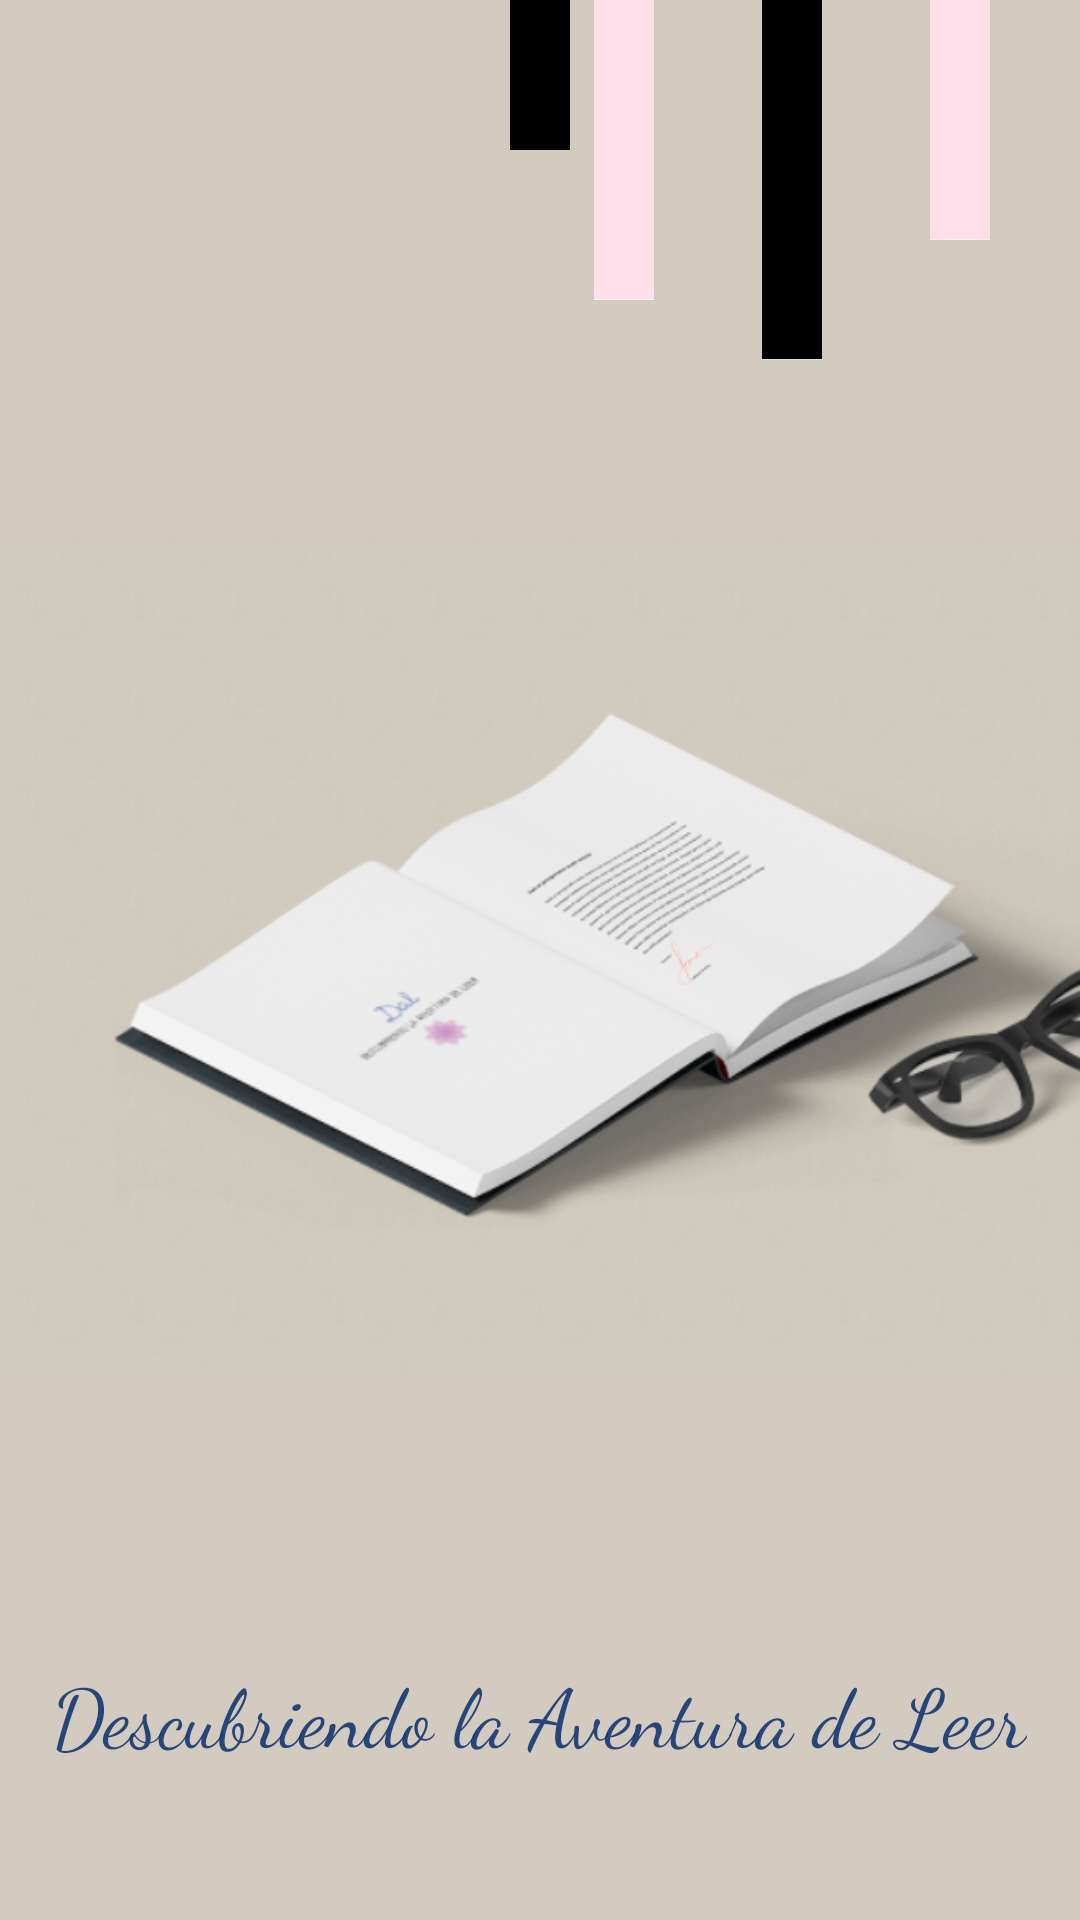

Here is an Android app screen rendered from its layout file. Give the layout XML and the strings, colors and styles it references.
<!-- AndroidManifest.xml: application theme Theme.DAL -->
<!-- res/layout/activity_main.xml -->
<?xml version="1.0" encoding="utf-8"?>
<RelativeLayout xmlns:android="http://schemas.android.com/apk/res/android"
    xmlns:app="http://schemas.android.com/apk/res-auto"
    xmlns:tools="http://schemas.android.com/tools"
    android:layout_width="match_parent"
    android:layout_height="match_parent"
    android:background="@color/fondoo"
    android:orientation="vertical"
    tools:context=".Correo">

    <RelativeLayout
        android:layout_width="match_parent"
        android:layout_height="wrap_content">

        <View
            android:id="@+id/first_line"
            android:layout_width="20dp"
            android:layout_height="50dp"
            android:layout_centerHorizontal="true"
            android:background="@drawable/black_line"></View>

        <View
            android:id="@+id/second_line"
            android:layout_width="20dp"
            android:layout_height="100dp"
            android:layout_marginLeft="8dp"
            android:layout_toRightOf="@id/first_line"
            android:background="@drawable/pink_line"></View>

        <View
            android:id="@+id/third_line"
            android:layout_width="20dp"
            android:layout_height="170dp"
            android:layout_marginLeft="8dp"
            android:layout_toRightOf="@id/second_line"
            android:background="@drawable/purple_line"></View>

        <View
            android:id="@+id/fourth_line"
            android:layout_width="20dp"
            android:layout_height="120dp"
            android:layout_marginLeft="8dp"
            android:layout_toRightOf="@id/third_line"
            android:background="@drawable/black_line"></View>

        <View
            android:id="@+id/fifth_line"
            android:layout_width="20dp"
            android:layout_height="150dp"
            android:layout_marginLeft="8dp"
            android:layout_toRightOf="@id/fourth_line"
            android:background="@drawable/purple_line"></View>

        <View
            android:id="@+id/sixth_line"
            android:layout_width="20dp"
            android:layout_height="80dp"
            android:layout_marginLeft="8dp"
            android:layout_toRightOf="@id/fifth_line"
            android:background="@drawable/pink_line"></View>

    </RelativeLayout>

    <RelativeLayout
        android:layout_width="match_parent"
        android:layout_height="wrap_content">

        <ImageView
            android:id="@+id/img"
            android:layout_width="wrap_content"
            android:layout_height="match_parent"
            android:layout_alignParentStart="true"
            android:layout_alignParentTop="true"
            android:src="@drawable/logo" />

    </RelativeLayout>

    <LinearLayout
        android:layout_width="match_parent"
        android:layout_height="match_parent">

        <RelativeLayout
            android:layout_width="match_parent"
            android:layout_height="wrap_content"
            android:layout_gravity="bottom">

            <TextView
                android:id="@+id/slogan"
                android:layout_width="wrap_content"
                android:layout_height="wrap_content"
                android:layout_centerHorizontal="true"
                android:layout_marginBottom="50dp"
                android:fontFamily="cursive"
                android:text="Descubriendo la Aventura de Leer"
                android:textColor="#DD0D316D"
                android:textSize="27sp" />

        </RelativeLayout>
    </LinearLayout>

</RelativeLayout>
<!-- resources referenced by this layout -->
<resources>
  <color name="fondoo">#80A89880</color>
  <!-- drawable black_line: png bitmap (drawable, 174 bytes) -->
  <!-- drawable logo: png bitmap (drawable, 117082 bytes) -->
  <!-- drawable pink_line: png bitmap (drawable, 364 bytes) -->
  <style name="Theme.DAL" parent="Theme.MaterialComponents.DayNight.NoActionBar">
          
          <item name="colorPrimary">@color/purple_500</item>
          <item name="colorPrimaryVariant">@color/purple_700</item>
          <item name="colorOnPrimary">@color/white</item>
          
          <item name="colorSecondary">@color/teal_200</item>
          <item name="colorSecondaryVariant">@color/teal_700</item>
          <item name="colorOnSecondary">@color/black</item>
          
          <item name="android:statusBarColor" tools:targetApi="l">?attr/colorPrimaryVariant</item>
          
      </style>
  <color name="purple_500">#FF6200EE</color>
  <color name="purple_700">#FF3700B3</color>
  <color name="white">#FFFFFFFF</color>
  <color name="teal_200">#FF03DAC5</color>
  <color name="teal_700">#FF018786</color>
  <color name="black">#FF000000</color>
</resources>
